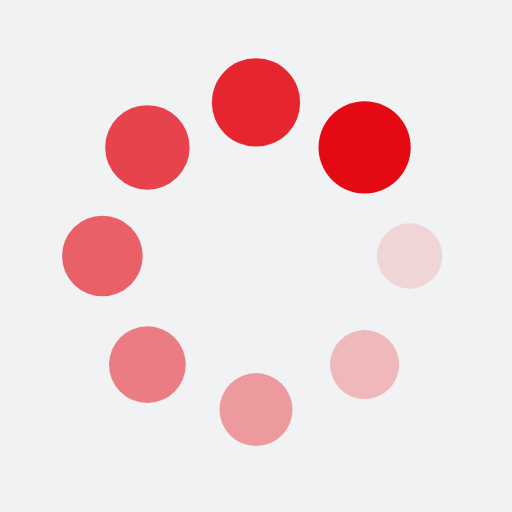
t = 0.00 s
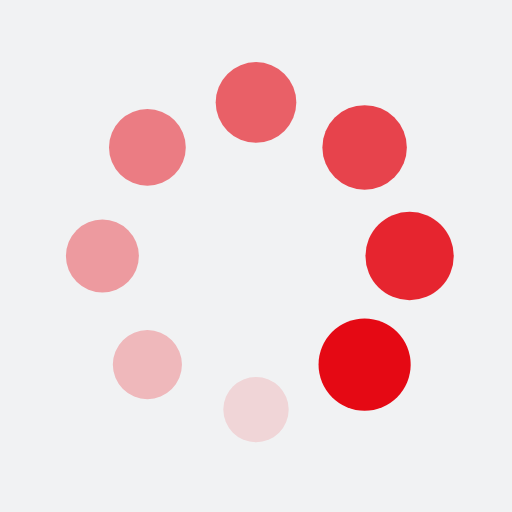
t = 0.25 s
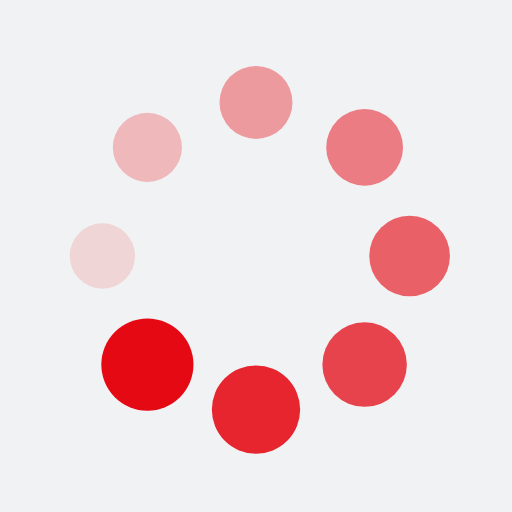
t = 0.50 s
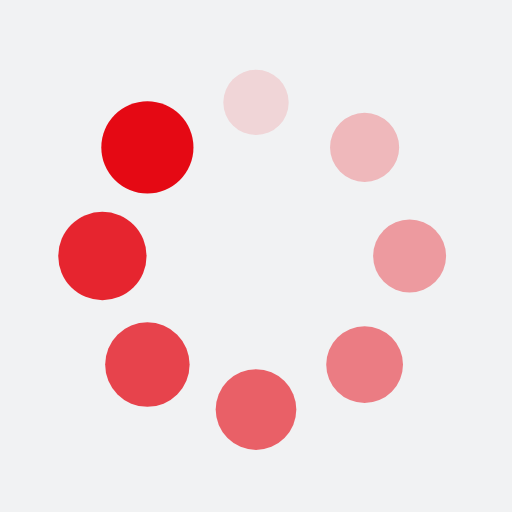
t = 0.75 s

The animated SVG that drew these frames (rendered in a browser with its animation timeline set to each time). Animation: 16 SMIL elements (animate=8,animateTransform=8); one cycle of 1.00 s, repeats indefinitely.

<?xml version="1.0" encoding="utf-8"?>
<svg xmlns="http://www.w3.org/2000/svg" xmlns:xlink="http://www.w3.org/1999/xlink" style="margin: auto; background: rgb(241, 242, 243) none repeat scroll 0% 0%; display: block; shape-rendering: auto;" width="200px" height="200px" viewBox="0 0 100 100" preserveAspectRatio="xMidYMid">
<g transform="translate(80,50)">
<g transform="rotate(0)">
<circle cx="0" cy="0" r="6" fill="#e50914" fill-opacity="1">
  <animateTransform attributeName="transform" type="scale" begin="-0.875s" values="1.5 1.5;1 1" keyTimes="0;1" dur="1s" repeatCount="indefinite"></animateTransform>
  <animate attributeName="fill-opacity" keyTimes="0;1" dur="1s" repeatCount="indefinite" values="1;0" begin="-0.875s"></animate>
</circle>
</g>
</g><g transform="translate(71.21320343559643,71.21320343559643)">
<g transform="rotate(45)">
<circle cx="0" cy="0" r="6" fill="#e50914" fill-opacity="0.875">
  <animateTransform attributeName="transform" type="scale" begin="-0.75s" values="1.5 1.5;1 1" keyTimes="0;1" dur="1s" repeatCount="indefinite"></animateTransform>
  <animate attributeName="fill-opacity" keyTimes="0;1" dur="1s" repeatCount="indefinite" values="1;0" begin="-0.75s"></animate>
</circle>
</g>
</g><g transform="translate(50,80)">
<g transform="rotate(90)">
<circle cx="0" cy="0" r="6" fill="#e50914" fill-opacity="0.75">
  <animateTransform attributeName="transform" type="scale" begin="-0.625s" values="1.5 1.5;1 1" keyTimes="0;1" dur="1s" repeatCount="indefinite"></animateTransform>
  <animate attributeName="fill-opacity" keyTimes="0;1" dur="1s" repeatCount="indefinite" values="1;0" begin="-0.625s"></animate>
</circle>
</g>
</g><g transform="translate(28.786796564403577,71.21320343559643)">
<g transform="rotate(135)">
<circle cx="0" cy="0" r="6" fill="#e50914" fill-opacity="0.625">
  <animateTransform attributeName="transform" type="scale" begin="-0.5s" values="1.5 1.5;1 1" keyTimes="0;1" dur="1s" repeatCount="indefinite"></animateTransform>
  <animate attributeName="fill-opacity" keyTimes="0;1" dur="1s" repeatCount="indefinite" values="1;0" begin="-0.5s"></animate>
</circle>
</g>
</g><g transform="translate(20,50.00000000000001)">
<g transform="rotate(180)">
<circle cx="0" cy="0" r="6" fill="#e50914" fill-opacity="0.5">
  <animateTransform attributeName="transform" type="scale" begin="-0.375s" values="1.5 1.5;1 1" keyTimes="0;1" dur="1s" repeatCount="indefinite"></animateTransform>
  <animate attributeName="fill-opacity" keyTimes="0;1" dur="1s" repeatCount="indefinite" values="1;0" begin="-0.375s"></animate>
</circle>
</g>
</g><g transform="translate(28.78679656440357,28.786796564403577)">
<g transform="rotate(225)">
<circle cx="0" cy="0" r="6" fill="#e50914" fill-opacity="0.375">
  <animateTransform attributeName="transform" type="scale" begin="-0.25s" values="1.5 1.5;1 1" keyTimes="0;1" dur="1s" repeatCount="indefinite"></animateTransform>
  <animate attributeName="fill-opacity" keyTimes="0;1" dur="1s" repeatCount="indefinite" values="1;0" begin="-0.25s"></animate>
</circle>
</g>
</g><g transform="translate(49.99999999999999,20)">
<g transform="rotate(270)">
<circle cx="0" cy="0" r="6" fill="#e50914" fill-opacity="0.25">
  <animateTransform attributeName="transform" type="scale" begin="-0.125s" values="1.5 1.5;1 1" keyTimes="0;1" dur="1s" repeatCount="indefinite"></animateTransform>
  <animate attributeName="fill-opacity" keyTimes="0;1" dur="1s" repeatCount="indefinite" values="1;0" begin="-0.125s"></animate>
</circle>
</g>
</g><g transform="translate(71.21320343559643,28.78679656440357)">
<g transform="rotate(315)">
<circle cx="0" cy="0" r="6" fill="#e50914" fill-opacity="0.125">
  <animateTransform attributeName="transform" type="scale" begin="0s" values="1.5 1.5;1 1" keyTimes="0;1" dur="1s" repeatCount="indefinite"></animateTransform>
  <animate attributeName="fill-opacity" keyTimes="0;1" dur="1s" repeatCount="indefinite" values="1;0" begin="0s"></animate>
</circle>
</g>
</g>
<!-- [ldio] generated by https://loading.io/ --></svg>
